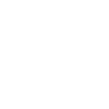
t = 0.00 s
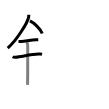
t = 4.50 s
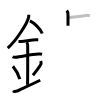
t = 9.25 s
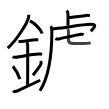
t = 13.75 s
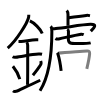
t = 15.50 s
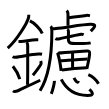
t = 23.00 s

The animated SVG that drew these frames (rendered in a browser with its animation timeline set to each time). Animation: 23 SMIL elements (animate=23); one cycle of 23.00 s.

<svg width="109px" height="109px" viewBox="0 0 px 109px" xmlns="http://www.w3.org/2000/svg" xmlns:xlink="http://www.w3.org/1999/xlink" xml:space="preserve" version="1.1"  baseProfile="full">
<path d="M28.75,14.74c0,0.87,0.05,1.57-0.16,2.62c-1.12,5.46-11.76,22.68-20.87,30.76" style="fill:none;stroke:black;stroke-width:3;opacity:0">
  <animate attributeType="CSS" attributeName="opacity" from="0" to="1" begin="0s" dur="1s" repeatCount="Indefinite" fill="freeze" />
</path>
<path d="M29.89,20.96c4.47,2.03,10.18,7.42,12.36,12.54" style="fill:none;stroke:black;stroke-width:3;opacity:0">
  <animate attributeType="CSS" attributeName="opacity" from="0" to="1" begin="1s" dur="1s" repeatCount="Indefinite" fill="freeze" />
</path>
<path d="M18.5,41.5c1.5,0,2.18,0.09,2.67,0.06C25.5,41.24,31,40.03,36.1,39.8c0.74-0.03,0.9-0.05,2.15-0.05" style="fill:none;stroke:black;stroke-width:3;opacity:0">
  <animate attributeType="CSS" attributeName="opacity" from="0" to="1" begin="2s" dur="1s" repeatCount="Indefinite" fill="freeze" />
</path>
<path d="M12.59,56.81c0.59,0.33,2.56,0.48,3.17,0.43c5.49-0.49,15.74-2.99,22.78-3.17c0.75-0.02,2.38-0.13,3.49,0.15" style="fill:none;stroke:black;stroke-width:3;opacity:0">
  <animate attributeType="CSS" attributeName="opacity" from="0" to="1" begin="3s" dur="1s" repeatCount="Indefinite" fill="freeze" />
</path>
<path d="M26.45,42.19c1.24,0.78,1.24,2.52,1.24,3.14c0,4.35,0.12,35.13-0.19,39.48" style="fill:none;stroke:black;stroke-width:3;opacity:0">
  <animate attributeType="CSS" attributeName="opacity" from="0" to="1" begin="4s" dur="1s" repeatCount="Indefinite" fill="freeze" />
</path>
<path d="M12.89,66.26c4.08,4.85,6.07,10.11,6.9,12.94" style="fill:none;stroke:black;stroke-width:3;opacity:0">
  <animate attributeType="CSS" attributeName="opacity" from="0" to="1" begin="5s" dur="1s" repeatCount="Indefinite" fill="freeze" />
</path>
<path d="M40.7,61.05c0.3,0.84,0.46,2.06,0.34,2.76c-0.3,1.81-3.79,5.94-8.12,11.47" style="fill:none;stroke:black;stroke-width:3;opacity:0">
  <animate attributeType="CSS" attributeName="opacity" from="0" to="1" begin="6s" dur="1s" repeatCount="Indefinite" fill="freeze" />
</path>
<path d="M13,90.81c1.18,0.92,2.61,0.69,4.27,0.23c1.23-0.34,10.66-5.28,22.98-10.79" style="fill:none;stroke:black;stroke-width:3;opacity:0">
  <animate attributeType="CSS" attributeName="opacity" from="0" to="1" begin="7s" dur="1s" repeatCount="Indefinite" fill="freeze" />
</path>
<path d="M66.76,10.58c0.7,0.77,1.25,1.66,1.25,4.19c0,4.92-0.01,6.84-0.01,10.98" style="fill:none;stroke:black;stroke-width:3;opacity:0">
  <animate attributeType="CSS" attributeName="opacity" from="0" to="1" begin="8s" dur="1s" repeatCount="Indefinite" fill="freeze" />
</path>
<path d="M68.56,17.77C73.83,17,80.91,16,86.25,15.39c1.76-0.2,2.84,0.18,3.72,0.37" style="fill:none;stroke:black;stroke-width:3;opacity:0">
  <animate attributeType="CSS" attributeName="opacity" from="0" to="1" begin="9s" dur="1s" repeatCount="Indefinite" fill="freeze" />
</path>
<path d="M50.72,26.18c1.03,1.07,1.14,3.82,1.14,5.32c0,24-3.96,46.75-11.86,59.25" style="fill:none;stroke:black;stroke-width:3;opacity:0">
  <animate attributeType="CSS" attributeName="opacity" from="0" to="1" begin="10s" dur="1s" repeatCount="Indefinite" fill="freeze" />
</path>
<path d="M52.26,28.74c0.79,0.19,2.2-0.09,3.51-0.22C66,27.5,82.7,24.5,90.52,24.34c8.24-0.17,2.24,4.66,0.19,6.78" style="fill:none;stroke:black;stroke-width:3;opacity:0">
  <animate attributeType="CSS" attributeName="opacity" from="0" to="1" begin="11s" dur="1s" repeatCount="Indefinite" fill="freeze" />
</path>
<path d="M55.46,38.46c0.72,0.5,2.5,0.65,3.22,0.5c7.2-1.46,14.71-3.54,22.51-4.78c1.2-0.19,1.92,0.24,2.52,0.49" style="fill:none;stroke:black;stroke-width:3;opacity:0">
  <animate attributeType="CSS" attributeName="opacity" from="0" to="1" begin="12s" dur="1s" repeatCount="Indefinite" fill="freeze" />
</path>
<path d="M67.25,29.18c0.52,0.31,1.21,1.56,1.21,2c0,3.51-0.1,6.44-0.1,8.01c0,4.66,2.89,4.31,10.37,4.31c2.78,0,9.54,0,11.94-0.63" style="fill:none;stroke:black;stroke-width:3;opacity:0">
  <animate attributeType="CSS" attributeName="opacity" from="0" to="1" begin="13s" dur="1s" repeatCount="Indefinite" fill="freeze" />
</path>
<path d="M57.39,52.68c0.22,0.28,0.22,0.47,0.34,0.81c0.96,2.85,2.82,12.14,3.39,17.39" style="fill:none;stroke:black;stroke-width:3;opacity:0">
  <animate attributeType="CSS" attributeName="opacity" from="0" to="1" begin="14s" dur="1s" repeatCount="Indefinite" fill="freeze" />
</path>
<path d="M58.4,53.11c7.62-0.29,22.86-1.86,28.55-2.14c2.09-0.1,2.89,0.5,2.68,2.95c-0.36,4.2-1.71,10.15-2.83,14.87" style="fill:none;stroke:black;stroke-width:3;opacity:0">
  <animate attributeType="CSS" attributeName="opacity" from="0" to="1" begin="15s" dur="1s" repeatCount="Indefinite" fill="freeze" />
</path>
<path d="M72.62,52.48c-0.11,1.66,0,14.84,0,16.22" style="fill:none;stroke:black;stroke-width:3;opacity:0">
  <animate attributeType="CSS" attributeName="opacity" from="0" to="1" begin="16s" dur="1s" repeatCount="Indefinite" fill="freeze" />
</path>
<path d="M60.99,60.75c2.48-0.14,24.51-1.76,26.57-1.76" style="fill:none;stroke:black;stroke-width:3;opacity:0">
  <animate attributeType="CSS" attributeName="opacity" from="0" to="1" begin="17s" dur="1s" repeatCount="Indefinite" fill="freeze" />
</path>
<path d="M61.95,69.93c5.93-0.76,19.52-1.91,24.91-2.13" style="fill:none;stroke:black;stroke-width:3;opacity:0">
  <animate attributeType="CSS" attributeName="opacity" from="0" to="1" begin="18s" dur="1s" repeatCount="Indefinite" fill="freeze" />
</path>
<path d="M54.38,80.86c0.17,1.83-1.72,9.89-3.1,12.94" style="fill:none;stroke:black;stroke-width:3;opacity:0">
  <animate attributeType="CSS" attributeName="opacity" from="0" to="1" begin="19s" dur="1s" repeatCount="Indefinite" fill="freeze" />
</path>
<path d="M61.3,79.38C66,88.75,73,95.32,87.49,95.45c5.76,0.05,6.51-1.95,1.87-6.13" style="fill:none;stroke:black;stroke-width:3;opacity:0">
  <animate attributeType="CSS" attributeName="opacity" from="0" to="1" begin="20s" dur="1s" repeatCount="Indefinite" fill="freeze" />
</path>
<path d="M74,77.8c1.19,2.39,3.65,6.47,4.4,3.1" style="fill:none;stroke:black;stroke-width:3;opacity:0">
  <animate attributeType="CSS" attributeName="opacity" from="0" to="1" begin="21s" dur="1s" repeatCount="Indefinite" fill="freeze" />
</path>
<path d="M88.33,74.58c3.97,1.81,6.95,3.46,10.17,9.07" style="fill:none;stroke:black;stroke-width:3;opacity:0">
  <animate attributeType="CSS" attributeName="opacity" from="0" to="1" begin="22s" dur="1s" repeatCount="Indefinite" fill="freeze" />
</path>
</svg>
